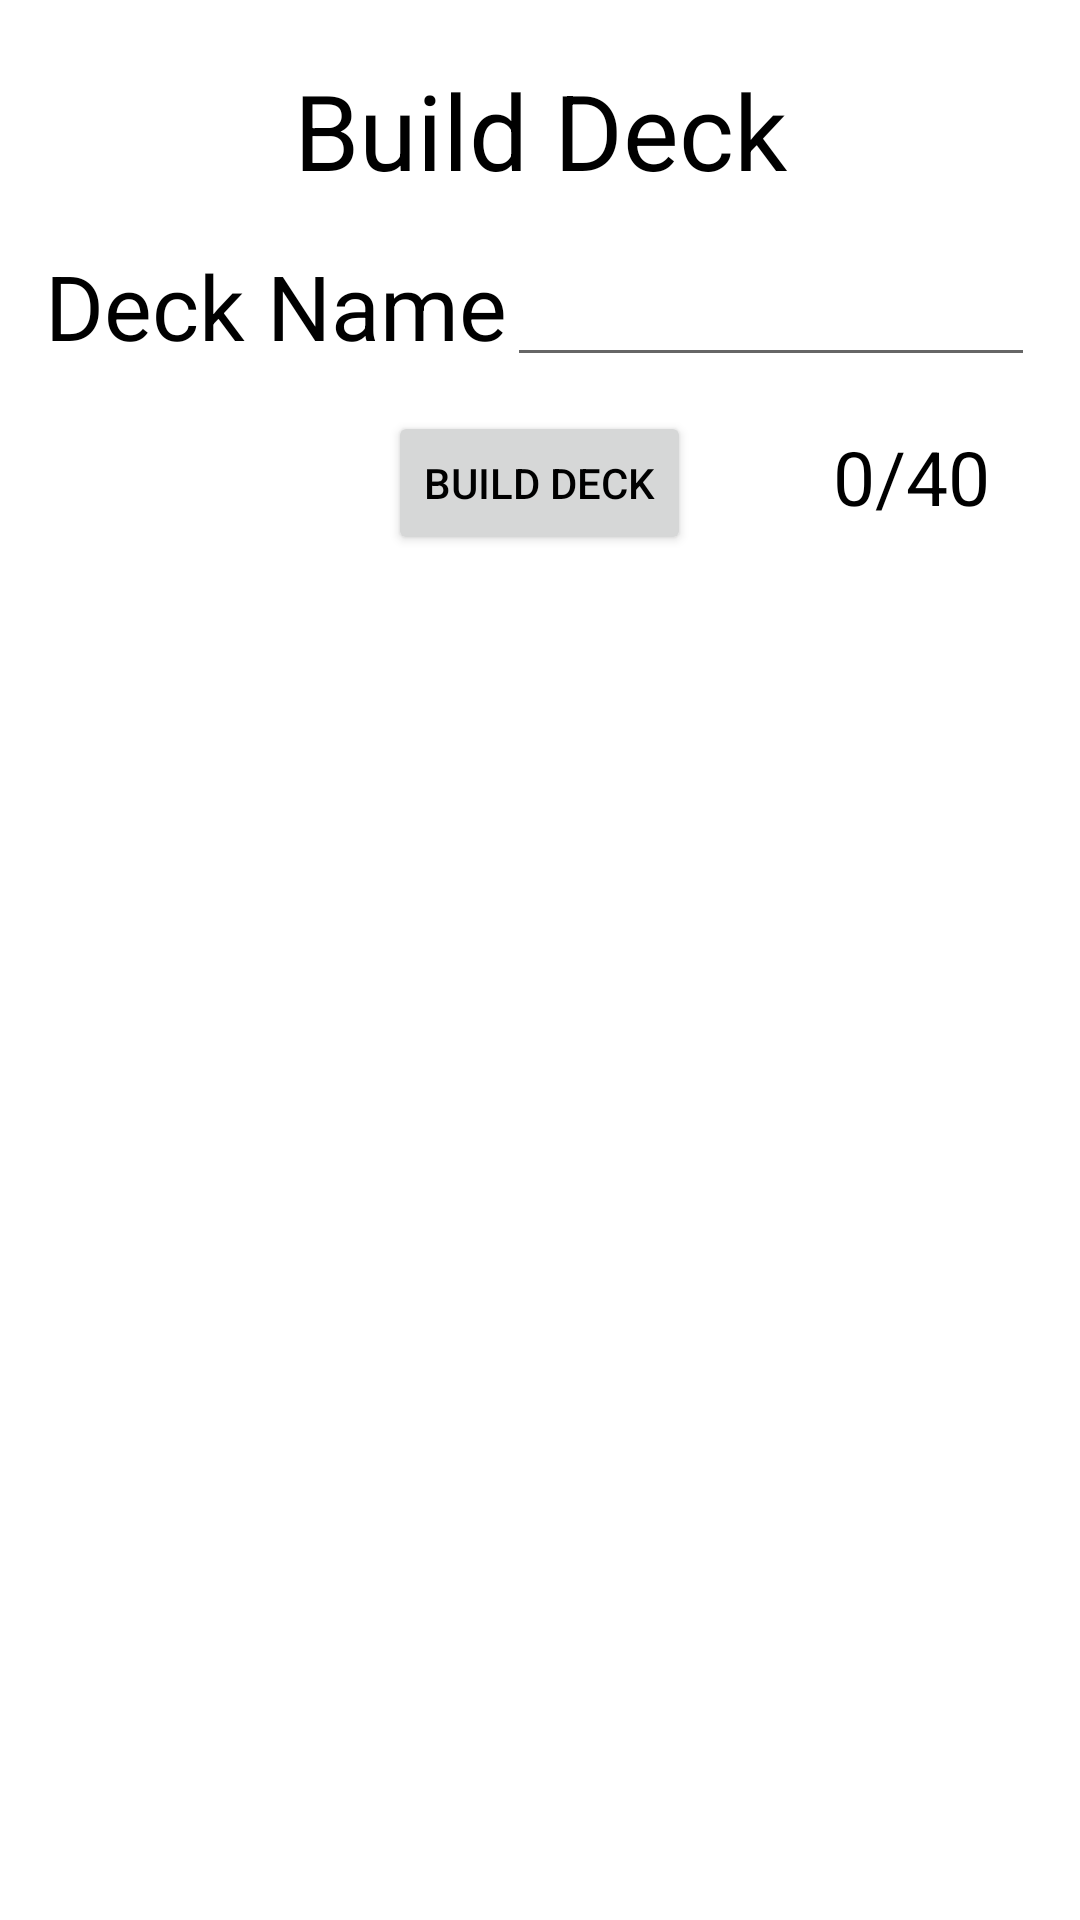

The Android layout XML behind this screen, and the referenced resources:
<!-- AndroidManifest.xml: application theme Theme.LoRDeckMaker -->
<!-- res/layout/build_deck.xml -->
<?xml version="1.0" encoding="utf-8"?>
<RelativeLayout
    xmlns:android="http://schemas.android.com/apk/res/android" android:layout_width="match_parent"
    android:layout_height="match_parent">



    <TextView
        android:id="@+id/build_deck_tv"
        android:layout_width="match_parent"
        android:layout_height="wrap_content"
        android:text="@string/build_deck"
        android:textAlignment="center"
        android:gravity="center_horizontal"
        android:textSize="35dp"
        android:layout_marginTop="20dp"/>



    <TextView
        android:id="@+id/deck_name_tv"
        android:layout_width="wrap_content"
        android:layout_height="wrap_content"
        android:text="@string/deck_name_string"
        android:layout_below="@id/build_deck_tv"
        android:gravity="center_horizontal"
        android:textSize="30dp"
        android:layout_marginLeft="15dp"
        android:layout_marginTop="15dp"/>

    <EditText
        android:layout_width="match_parent"
        android:layout_height="wrap_content"
        android:textSize="20dp"
        android:layout_toRightOf="@id/deck_name_tv"
        android:layout_below="@id/build_deck_tv"
        android:layout_marginRight="15dp"
        android:layout_marginTop="15dp"/>



    <TextView
        android:layout_width="wrap_content"
        android:layout_height="wrap_content"
        android:layout_below="@id/deck_name_tv"
        android:text="@string/cards"
        android:textSize="25dp"
        android:layout_marginTop="15dp"
        android:layout_centerHorizontal="true"
        android:id="@+id/cards_tv"/>


    <TextView
        android:id="@+id/card_count_tv"
        android:layout_width="wrap_content"
        android:layout_height="wrap_content"
        android:layout_below="@id/deck_name_tv"
        android:text="@string/card_count_placeholder"
        android:layout_alignParentRight="true"
        android:layout_marginRight="30dp"
        android:layout_marginTop="20dp"
        android:textSize="25dp" />

    <Button
        android:layout_width="wrap_content"
        android:layout_height="wrap_content"
        android:id="@+id/finish_deck_button"
        android:text="@string/build_deck"
        android:layout_below="@id/deck_name_tv"
        android:layout_centerHorizontal="true"
        android:layout_marginTop="15dp" />


    <androidx.recyclerview.widget.RecyclerView
        android:id="@+id/cards_rv"
        android:layout_width="wrap_content"
        android:layout_height="wrap_content"
        android:layout_below="@id/finish_deck_button"
        android:layout_centerHorizontal="true"
        android:layout_marginTop="15dp"
        android:layout_marginLeft="15dp"
        android:layout_marginRight="15dp" />


    <TextView
        android:id="@+id/tv_error_message"
        android:layout_width="wrap_content"
        android:layout_height="wrap_content"
        android:padding="16dp"
        android:textAppearance="?attr/textAppearanceBody1"
        android:textColor="?attr/colorError"
        android:visibility="invisible"/>



    <ProgressBar
        android:id="@+id/pb_loading_indicator"
        android:layout_width="72dp"
        android:layout_height="72dp"
        android:layout_marginTop="32dp"
        android:layout_gravity="top|center_horizontal"
        android:visibility="invisible"/>

</RelativeLayout>
<!-- resources referenced by this layout -->
<resources>
  <string name="build_deck">Build Deck</string>
  <string name="card_count_placeholder">0/40</string>
  <string name="cards">Cards</string>
  <string name="deck_name_string">Deck Name</string>
  <style name="Theme.LoRDeckMaker" parent="Theme.MaterialComponents.DayNight.DarkActionBar">
          
          <item name="colorPrimary">@color/purple_500</item>
          <item name="colorPrimaryVariant">@color/purple_700</item>
          <item name="colorOnPrimary">@color/white</item>
          
          <item name="colorSecondary">@color/teal_200</item>
          <item name="colorSecondaryVariant">@color/teal_700</item>
          <item name="colorOnSecondary">@color/black</item>
          
          <item name="android:textColor">@color/black</item>
          <item name="android:statusBarColor" tools:targetApi="l">?attr/colorPrimaryVariant</item>
          
      </style>
  <!-- not gathered from this repository: default colours our renderer supplied (Android Studio template values) -->
  <color name="purple_500">#FF6200EE</color>
  <color name="purple_700">#FF3700B3</color>
  <color name="teal_200">#FF03DAC5</color>
  <color name="teal_700">#FF018786</color>
  <color name="black">#FF000000</color>
  <color name="white">#FFFFFFFF</color>
</resources>
